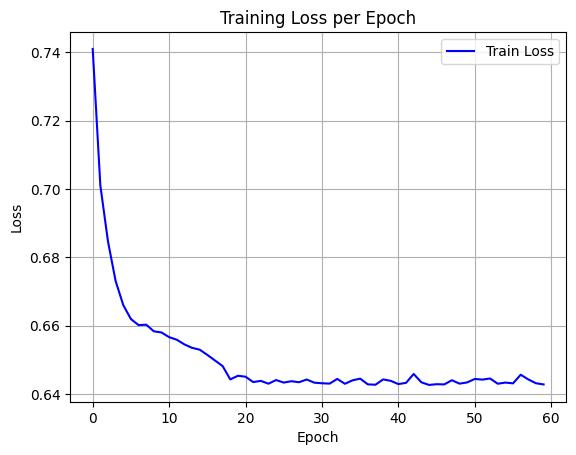

The file beside this chart, header and first rows:
epoch, train_loss
0, 0.741
1, 0.701
2, 0.6846
3, 0.6731
4, 0.666
5, 0.662
6, 0.6602
7, 0.6603
8, 0.6584
9, 0.658
10, 0.6566
11, 0.6559
12, 0.6545
13, 0.6535
14, 0.653
15, 0.6515
16, 0.6498
17, 0.6482
18, 0.6443
19, 0.6454
20, 0.6451
21, 0.6435
22, 0.6439
23, 0.643
24, 0.6441
25, 0.6434
26, 0.6438
27, 0.6435
28, 0.6443
29, 0.6433
30, 0.6432
31, 0.6431
32, 0.6444
33, 0.643
34, 0.644
35, 0.6445
36, 0.6428
37, 0.6427
38, 0.6443
39, 0.6439
40, 0.6429
41, 0.6433
42, 0.6459
43, 0.6434
44, 0.6427
45, 0.6429
46, 0.6428
47, 0.644
48, 0.6431
49, 0.6434
50, 0.6444
51, 0.6442
52, 0.6446
53, 0.643
54, 0.6434
55, 0.6431
56, 0.6457
57, 0.6443
58, 0.6432
59, 0.6428
